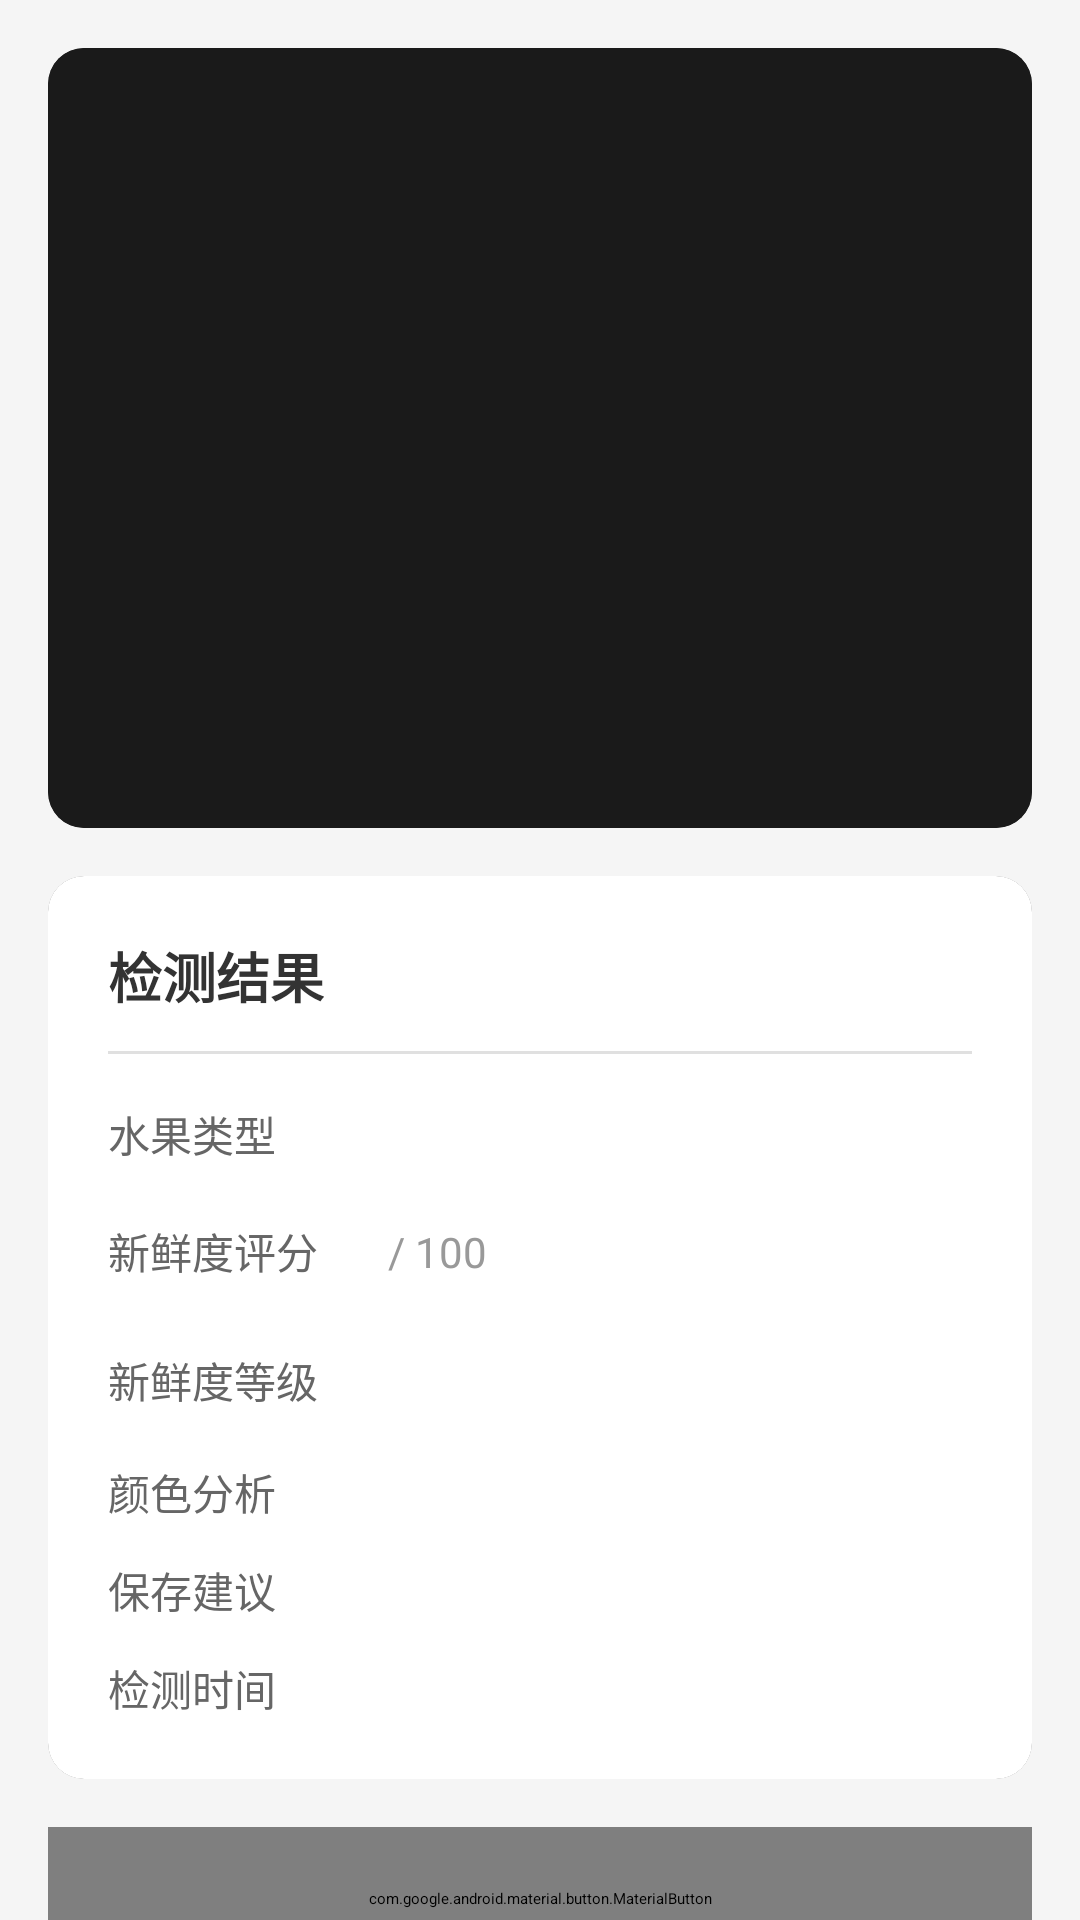

Reconstruct the res/layout file that produces this screen, plus the resources it refers to.
<!-- AndroidManifest.xml: application theme Theme.MarketAssistant -->
<!-- res/layout/activity_history_detail.xml -->
<?xml version="1.0" encoding="utf-8"?>
<ScrollView xmlns:android="http://schemas.android.com/apk/res/android"
    xmlns:app="http://schemas.android.com/apk/res-auto"
    android:layout_width="match_parent"
    android:layout_height="match_parent"
    android:background="@color/background_gray">

    <LinearLayout
        android:layout_width="match_parent"
        android:layout_height="wrap_content"
        android:orientation="vertical"
        android:padding="16dp">

        
        <androidx.cardview.widget.CardView
            android:layout_width="match_parent"
            android:layout_height="wrap_content"
            app:cardCornerRadius="12dp"
            app:cardElevation="4dp"
            android:layout_marginBottom="16dp">

            <ImageView
                android:id="@+id/img_detail"
                android:layout_width="match_parent"
                android:layout_height="260dp"
                android:scaleType="centerCrop"
                android:background="#1A1A1A" />
        </androidx.cardview.widget.CardView>

        
        <androidx.cardview.widget.CardView
            android:layout_width="match_parent"
            android:layout_height="wrap_content"
            app:cardCornerRadius="12dp"
            app:cardElevation="4dp">

            <LinearLayout
                android:layout_width="match_parent"
                android:layout_height="wrap_content"
                android:orientation="vertical"
                android:padding="20dp"
                android:background="@color/white">

                <TextView
                    android:layout_width="wrap_content"
                    android:layout_height="wrap_content"
                    android:text="@string/detection_result_title"
                    android:textSize="18sp"
                    android:textStyle="bold"
                    android:textColor="@color/text_primary" />

                <View
                    android:layout_width="match_parent"
                    android:layout_height="1dp"
                    android:background="@color/divider"
                    android:layout_marginTop="12dp"
                    android:layout_marginBottom="16dp" />

                
                <LinearLayout
                    android:layout_width="match_parent"
                    android:layout_height="wrap_content"
                    android:orientation="horizontal"
                    android:gravity="center_vertical"
                    android:layout_marginBottom="12dp">

                    <TextView
                        android:layout_width="90dp"
                        android:layout_height="wrap_content"
                        android:text="@string/result_fruit_type"
                        android:textSize="14sp"
                        android:textColor="@color/text_secondary" />

                    <TextView
                        android:id="@+id/tv_fruit_type"
                        android:layout_width="wrap_content"
                        android:layout_height="wrap_content"
                        android:textSize="16sp"
                        android:textStyle="bold"
                        android:textColor="@color/text_primary" />
                </LinearLayout>

                
                <LinearLayout
                    android:layout_width="match_parent"
                    android:layout_height="wrap_content"
                    android:orientation="horizontal"
                    android:gravity="center_vertical"
                    android:layout_marginBottom="12dp">

                    <TextView
                        android:layout_width="90dp"
                        android:layout_height="wrap_content"
                        android:text="@string/result_freshness_score"
                        android:textSize="14sp"
                        android:textColor="@color/text_secondary" />

                    <TextView
                        android:id="@+id/tv_freshness_score"
                        android:layout_width="wrap_content"
                        android:layout_height="wrap_content"
                        android:textSize="24sp"
                        android:textStyle="bold" />

                    <TextView
                        android:layout_width="wrap_content"
                        android:layout_height="wrap_content"
                        android:text=" / 100"
                        android:textSize="14sp"
                        android:textColor="@color/text_hint" />
                </LinearLayout>

                
                <LinearLayout
                    android:layout_width="match_parent"
                    android:layout_height="wrap_content"
                    android:orientation="horizontal"
                    android:gravity="center_vertical"
                    android:layout_marginBottom="12dp">

                    <TextView
                        android:layout_width="90dp"
                        android:layout_height="wrap_content"
                        android:text="@string/result_freshness_level"
                        android:textSize="14sp"
                        android:textColor="@color/text_secondary" />

                    <TextView
                        android:id="@+id/tv_freshness_level"
                        android:layout_width="wrap_content"
                        android:layout_height="wrap_content"
                        android:textSize="16sp"
                        android:textStyle="bold"
                        android:paddingStart="12dp"
                        android:paddingEnd="12dp"
                        android:paddingTop="4dp"
                        android:paddingBottom="4dp" />
                </LinearLayout>

                
                <LinearLayout
                    android:layout_width="match_parent"
                    android:layout_height="wrap_content"
                    android:orientation="horizontal"
                    android:layout_marginBottom="12dp">

                    <TextView
                        android:layout_width="90dp"
                        android:layout_height="wrap_content"
                        android:text="@string/result_color_analysis"
                        android:textSize="14sp"
                        android:textColor="@color/text_secondary" />

                    <TextView
                        android:id="@+id/tv_color_info"
                        android:layout_width="0dp"
                        android:layout_height="wrap_content"
                        android:layout_weight="1"
                        android:textSize="13sp"
                        android:textColor="@color/text_primary"
                        android:lineSpacingExtra="2dp" />
                </LinearLayout>

                
                <LinearLayout
                    android:layout_width="match_parent"
                    android:layout_height="wrap_content"
                    android:orientation="horizontal"
                    android:layout_marginBottom="12dp">

                    <TextView
                        android:layout_width="90dp"
                        android:layout_height="wrap_content"
                        android:text="@string/result_suggestion"
                        android:textSize="14sp"
                        android:textColor="@color/text_secondary" />

                    <TextView
                        android:id="@+id/tv_suggestion"
                        android:layout_width="0dp"
                        android:layout_height="wrap_content"
                        android:layout_weight="1"
                        android:textSize="14sp"
                        android:textColor="@color/text_primary"
                        android:lineSpacingExtra="2dp" />
                </LinearLayout>

                
                <LinearLayout
                    android:layout_width="match_parent"
                    android:layout_height="wrap_content"
                    android:orientation="horizontal">

                    <TextView
                        android:layout_width="90dp"
                        android:layout_height="wrap_content"
                        android:text="@string/history_detect_time"
                        android:textSize="14sp"
                        android:textColor="@color/text_secondary" />

                    <TextView
                        android:id="@+id/tv_detect_time"
                        android:layout_width="wrap_content"
                        android:layout_height="wrap_content"
                        android:textSize="14sp"
                        android:textColor="@color/text_primary" />
                </LinearLayout>
            </LinearLayout>
        </androidx.cardview.widget.CardView>

        
        <com.google.android.material.button.MaterialButton
            android:id="@+id/btn_delete_record"
            android:layout_width="match_parent"
            android:layout_height="48dp"
            android:text="@string/btn_delete_record"
            android:textSize="15sp"
            app:backgroundTint="@color/status_closed"
            android:layout_marginTop="16dp" />

    </LinearLayout>
</ScrollView>
<!-- resources referenced by this layout -->
<resources>
  <color name="background_gray">#F5F5F5</color>
  <color name="divider">#E0E0E0</color>
  <color name="status_closed">#F44336</color>
  <color name="text_hint">#999999</color>
  <color name="text_primary">#333333</color>
  <color name="text_secondary">#666666</color>
  <color name="white">#FFFFFFFF</color>
  <string name="btn_delete_record">删除此记录</string>
  <string name="detection_result_title">检测结果</string>
  <string name="history_detect_time">检测时间</string>
  <string name="result_color_analysis">颜色分析</string>
  <string name="result_freshness_level">新鲜度等级</string>
  <string name="result_freshness_score">新鲜度评分</string>
  <string name="result_fruit_type">水果类型</string>
  <string name="result_suggestion">保存建议</string>
  <style name="Theme.MarketAssistant" parent="Theme.MaterialComponents.DayNight.DarkActionBar">
          
          <item name="colorPrimary">@color/colorPrimary</item>
          <item name="colorPrimaryVariant">@color/colorPrimaryDark</item>
          <item name="colorOnPrimary">@color/white</item>
          
          <item name="colorSecondary">@color/colorAccent</item>
          <item name="colorSecondaryVariant">@color/colorAccent</item>
          <item name="colorOnSecondary">@color/white</item>
          
          <item name="android:statusBarColor" tools:targetApi="l">@color/colorPrimaryDark</item>
      </style>
  <color name="colorPrimary">#2196F3</color>
  <color name="colorPrimaryDark">#1976D2</color>
  <color name="colorAccent">#4CAF50</color>
</resources>
